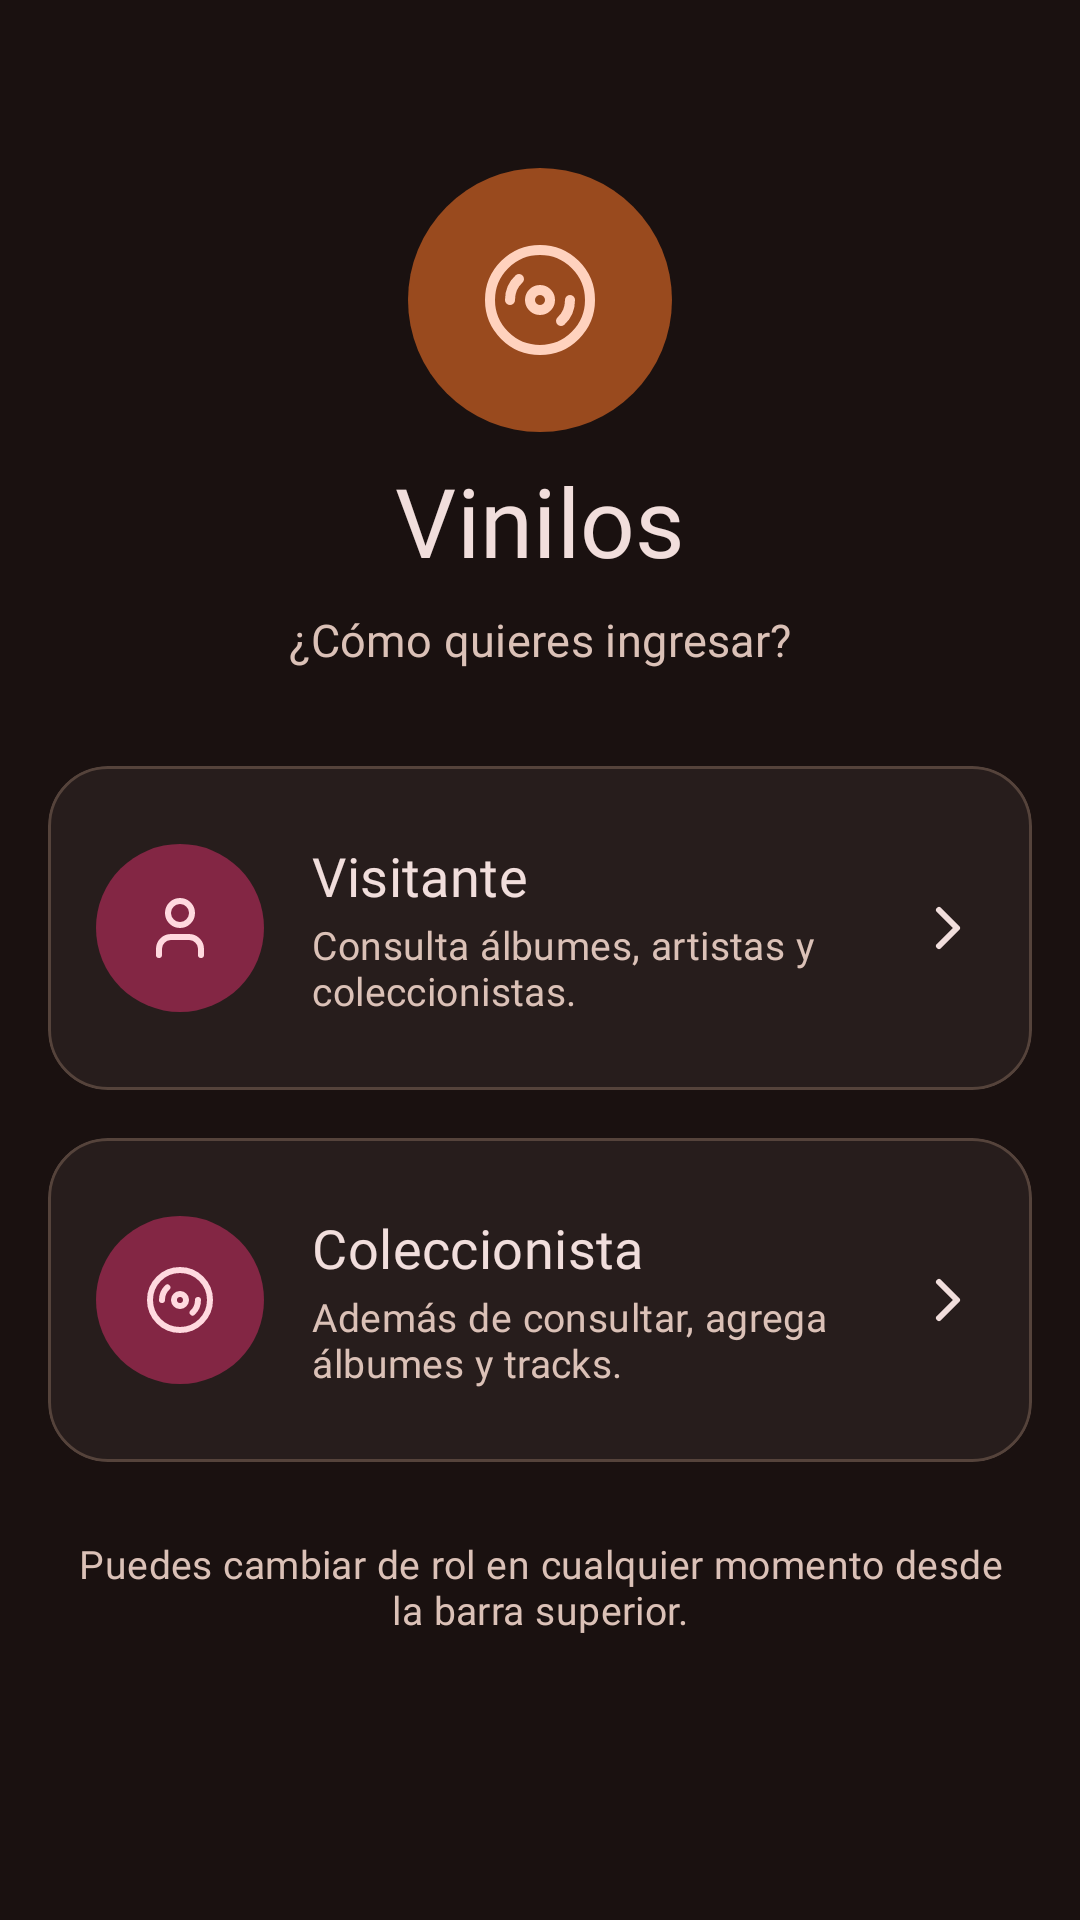

The Android layout XML behind this screen, and the referenced resources:
<!-- AndroidManifest.xml: application theme Theme.Vinilos -->
<!-- res/layout/fragment_role_selection.xml -->
<?xml version="1.0" encoding="utf-8"?>
<androidx.core.widget.NestedScrollView xmlns:android="http://schemas.android.com/apk/res/android"
    xmlns:app="http://schemas.android.com/apk/res-auto"
    xmlns:tools="http://schemas.android.com/tools"
    android:layout_width="match_parent"
    android:layout_height="match_parent"
    android:fillViewport="true"
    tools:context=".ui.role.RoleSelectionFragment">

    <LinearLayout
        android:layout_width="match_parent"
        android:layout_height="wrap_content"
        android:orientation="vertical"
        android:paddingStart="16dp"
        android:paddingTop="56dp"
        android:paddingEnd="16dp"
        android:paddingBottom="32dp">

        
        <FrameLayout
            android:layout_width="88dp"
            android:layout_height="88dp"
            android:layout_gravity="center_horizontal"
            android:background="@drawable/bg_circle"
            android:backgroundTint="?attr/colorPrimaryContainer"
            tools:ignore="UnusedAttribute">

            <ImageView
                android:layout_width="40dp"
                android:layout_height="40dp"
                android:layout_gravity="center"
                android:importantForAccessibility="no"
                android:src="@drawable/ic_album"
                app:tint="?attr/colorOnPrimaryContainer" />
        </FrameLayout>

        <TextView
            android:id="@+id/appNameText"
            android:layout_width="match_parent"
            android:layout_height="wrap_content"
            android:layout_marginTop="8dp"
            android:accessibilityHeading="true"
            android:text="@string/app_name"
            android:textAlignment="center"
            android:textAppearance="?attr/textAppearanceDisplaySmall"
            android:textColor="?attr/colorOnSurface"
            tools:ignore="UnusedAttribute" />

        <TextView
            android:id="@+id/roleSelectionTitle"
            android:layout_width="match_parent"
            android:layout_height="wrap_content"
            android:layout_marginTop="8dp"
            android:text="@string/role_selection_title"
            android:textAlignment="center"
            android:textAppearance="?attr/textAppearanceBodyLarge"
            android:textColor="?attr/colorOnSurfaceVariant" />

        <com.google.android.material.card.MaterialCardView
            android:id="@+id/visitorCard"
            android:layout_width="match_parent"
            android:layout_height="wrap_content"
            android:layout_marginTop="32dp"
            android:clickable="true"
            android:focusable="true"
            android:minHeight="108dp">

            <LinearLayout
                android:layout_width="match_parent"
                android:layout_height="wrap_content"
                android:layout_gravity="center_vertical"
                android:gravity="center_vertical"
                android:minHeight="106dp"
                android:orientation="horizontal"
                android:paddingStart="16dp"
                android:paddingTop="16dp"
                android:paddingEnd="16dp"
                android:paddingBottom="16dp">

                <FrameLayout
                    android:layout_width="56dp"
                    android:layout_height="56dp"
                    android:background="@drawable/bg_circle"
                    android:backgroundTint="?attr/colorSecondaryContainer"
                    tools:ignore="UnusedAttribute">

                    <ImageView
                        android:layout_width="24dp"
                        android:layout_height="24dp"
                        android:layout_gravity="center"
                        android:importantForAccessibility="no"
                        android:src="@drawable/ic_visitor"
                        app:tint="?attr/colorOnSecondaryContainer" />
                </FrameLayout>

                <LinearLayout
                    android:layout_width="0dp"
                    android:layout_height="wrap_content"
                    android:layout_marginStart="16dp"
                    android:layout_marginEnd="24dp"
                    android:layout_weight="1"
                    android:orientation="vertical">

                    <TextView
                        android:layout_width="match_parent"
                        android:layout_height="wrap_content"
                        android:text="@string/role_visitor"
                        android:textAppearance="?attr/textAppearanceHeadlineSmall"
                        android:textColor="?attr/colorOnSurface" />

                    <TextView
                        android:layout_width="match_parent"
                        android:layout_height="wrap_content"
                        android:layout_marginTop="2dp"
                        android:text="@string/role_visitor_description"
                        android:textAppearance="?attr/textAppearanceBodyMedium"
                        android:textColor="?attr/colorOnSurfaceVariant" />
                </LinearLayout>

                <ImageView
                    android:layout_width="24dp"
                    android:layout_height="24dp"
                    android:importantForAccessibility="no"
                    android:src="@drawable/ic_chevron_right"
                    app:tint="?attr/colorOnSurface" />
            </LinearLayout>
        </com.google.android.material.card.MaterialCardView>

        <com.google.android.material.card.MaterialCardView
            android:id="@+id/collectorCard"
            android:layout_width="match_parent"
            android:layout_height="wrap_content"
            android:layout_marginTop="16dp"
            android:clickable="true"
            android:focusable="true"
            android:minHeight="108dp">

            <LinearLayout
                android:layout_width="match_parent"
                android:layout_height="wrap_content"
                android:layout_gravity="center_vertical"
                android:gravity="center_vertical"
                android:minHeight="106dp"
                android:orientation="horizontal"
                android:paddingStart="16dp"
                android:paddingTop="16dp"
                android:paddingEnd="16dp"
                android:paddingBottom="16dp">

                <FrameLayout
                    android:layout_width="56dp"
                    android:layout_height="56dp"
                    android:background="@drawable/bg_circle"
                    android:backgroundTint="?attr/colorSecondaryContainer"
                    tools:ignore="UnusedAttribute">

                    <ImageView
                        android:layout_width="24dp"
                        android:layout_height="24dp"
                        android:layout_gravity="center"
                        android:importantForAccessibility="no"
                        android:src="@drawable/ic_album"
                        app:tint="?attr/colorOnSecondaryContainer" />
                </FrameLayout>

                <LinearLayout
                    android:layout_width="0dp"
                    android:layout_height="wrap_content"
                    android:layout_marginStart="16dp"
                    android:layout_marginEnd="24dp"
                    android:layout_weight="1"
                    android:orientation="vertical">

                    <TextView
                        android:layout_width="match_parent"
                        android:layout_height="wrap_content"
                        android:text="@string/role_collector"
                        android:textAppearance="?attr/textAppearanceHeadlineSmall"
                        android:textColor="?attr/colorOnSurface" />

                    <TextView
                        android:layout_width="match_parent"
                        android:layout_height="wrap_content"
                        android:layout_marginTop="2dp"
                        android:text="@string/role_collector_description"
                        android:textAppearance="?attr/textAppearanceBodyMedium"
                        android:textColor="?attr/colorOnSurfaceVariant" />
                </LinearLayout>

                <ImageView
                    android:layout_width="24dp"
                    android:layout_height="24dp"
                    android:importantForAccessibility="no"
                    android:src="@drawable/ic_chevron_right"
                    app:tint="?attr/colorOnSurface" />
            </LinearLayout>
        </com.google.android.material.card.MaterialCardView>

        <TextView
            android:layout_width="match_parent"
            android:layout_height="wrap_content"
            android:layout_marginTop="25dp"
            android:paddingStart="10dp"
            android:paddingEnd="10dp"
            android:text="@string/role_selection_hint"
            android:textAlignment="center"
            android:textAppearance="?attr/textAppearanceBodyMedium"
            android:textColor="?attr/colorOnSurfaceVariant" />
    </LinearLayout>
</androidx.core.widget.NestedScrollView>
<!-- resources referenced by this layout -->
<resources>
  <!-- drawable bg_circle (drawable) -->
  <?xml version="1.0" encoding="utf-8"?>
  <shape xmlns:android="http://schemas.android.com/apk/res/android" android:shape="oval">
      <solid android:color="@android:color/white" />
  </shape>
  <string name="app_name">Vinilos</string>
  <string name="role_collector">Coleccionista</string>
  <string name="role_collector_description">Además de consultar, agrega álbumes y tracks.</string>
  <string name="role_selection_hint">Puedes cambiar de rol en cualquier momento desde la barra superior.</string>
  <string name="role_selection_title">¿Cómo quieres ingresar?</string>
  <string name="role_visitor">Visitante</string>
  <string name="role_visitor_description">Consulta álbumes, artistas y coleccionistas.</string>
  <color name="md_primary">#FFB693</color>
  <color name="md_on_primary">#561F00</color>
  <color name="md_primary_container">#994A1E</color>
  <color name="md_on_primary_container">#FFD2BE</color>
  <color name="md_secondary">#FFB1C3</color>
  <color name="md_on_secondary">#5E1130</color>
  <color name="md_secondary_container">#832644</color>
  <color name="md_on_secondary_container">#FFD9DF</color>
  <color name="md_error">#FFB4AB</color>
  <color name="md_on_error">#690005</color>
  <color name="md_error_container">#93000A</color>
  <color name="md_on_error_container">#FFDAD6</color>
  <color name="md_background">#1A1110</color>
  <color name="md_on_background">#F1DEDC</color>
  <color name="md_surface">#1A1110</color>
  <color name="md_on_surface">#F1DEDC</color>
  <color name="md_surface_variant">#55433B</color>
  <color name="md_on_surface_variant">#DBC1B7</color>
  <color name="md_surface_container_low">#271D1C</color>
  <color name="md_surface_container">#231918</color>
  <color name="md_surface_container_high">#322726</color>
  <color name="md_surface_container_highest">#3D3231</color>
  <color name="md_outline">#A08D85</color>
  <color name="md_outline_variant">#55433B</color>
  <style name="TextAppearance.Vinilos.DisplaySmall" parent="TextAppearance.Material3.DisplaySmall">
          <item name="fontFamily">@font/syne_bold</item>
          <item name="android:fontFamily">@font/syne_bold</item>
          <item name="android:textSize">32sp</item>
          <item name="lineHeight">40sp</item>
          <item name="android:letterSpacing">0.004</item>
      </style>
  <style name="TextAppearance.Vinilos.TitleLarge" parent="TextAppearance.Material3.TitleLarge">
          <item name="fontFamily">@font/syne_semibold</item>
          <item name="android:fontFamily">@font/syne_semibold</item>
          <item name="android:textSize">20sp</item>
          <item name="lineHeight">28sp</item>
          <item name="android:letterSpacing">0.007</item>
      </style>
  <style name="Widget.Vinilos.Card" parent="Widget.Material3.CardView.Outlined">
          <item name="cardBackgroundColor">?attr/colorSurfaceContainerLow</item>
          <item name="strokeColor">?attr/colorOutlineVariant</item>
          <item name="strokeWidth">1dp</item>
          <item name="cardCornerRadius">20dp</item>
      </style>
  <style name="TextAppearance.Vinilos.NavLabelActive" parent="TextAppearance.Vinilos.LabelSmall">
          <item name="fontFamily">@font/hanken_grotesk_bold</item>
          <item name="android:fontFamily">@font/hanken_grotesk_bold</item>
      </style>
  <style name="Widget.Vinilos.BottomNavigation.ActiveIndicator" parent="Widget.Material3.BottomNavigationView.ActiveIndicator">
          <item name="android:width">64dp</item>
          <item name="android:height">32dp</item>
          <item name="android:color">?attr/colorSecondaryContainer</item>
      </style>
</resources>
